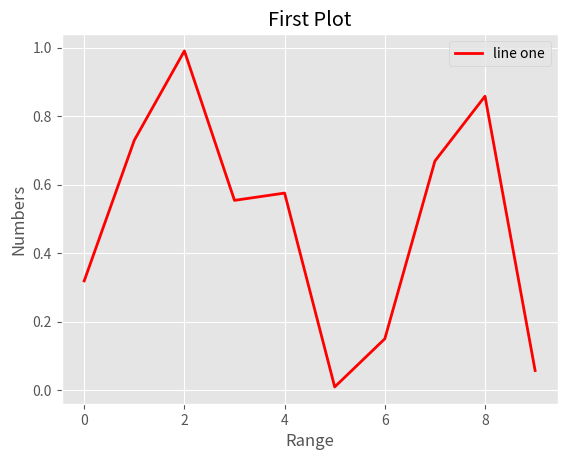

Python code for this plot:
#import numpy for generating random numbers
import numpy as np

#import matplotlib library
import matplotlib.pyplot as plt

#use style class to set the grid style
from matplotlib import style

#(if using notebook)
#%matplotlib inline

#generate random numbers
randomNumber = np.random.rand(10)

#view the random numbers
print(randomNumber)

#select the style of plot
style.use('ggplot')

#plot the random number (set labels of coordinates, title of plot, legend and line width)
plt.plot(randomNumber, 'r',label='line one',linewidth=2)

#x axis is number of random numbers (index)
plt.xlabel('Range')
#y axis is actual random number
plt.ylabel('Numbers')
#Title of plot
plt.title('First Plot')

plt.legend()
plt.show()






